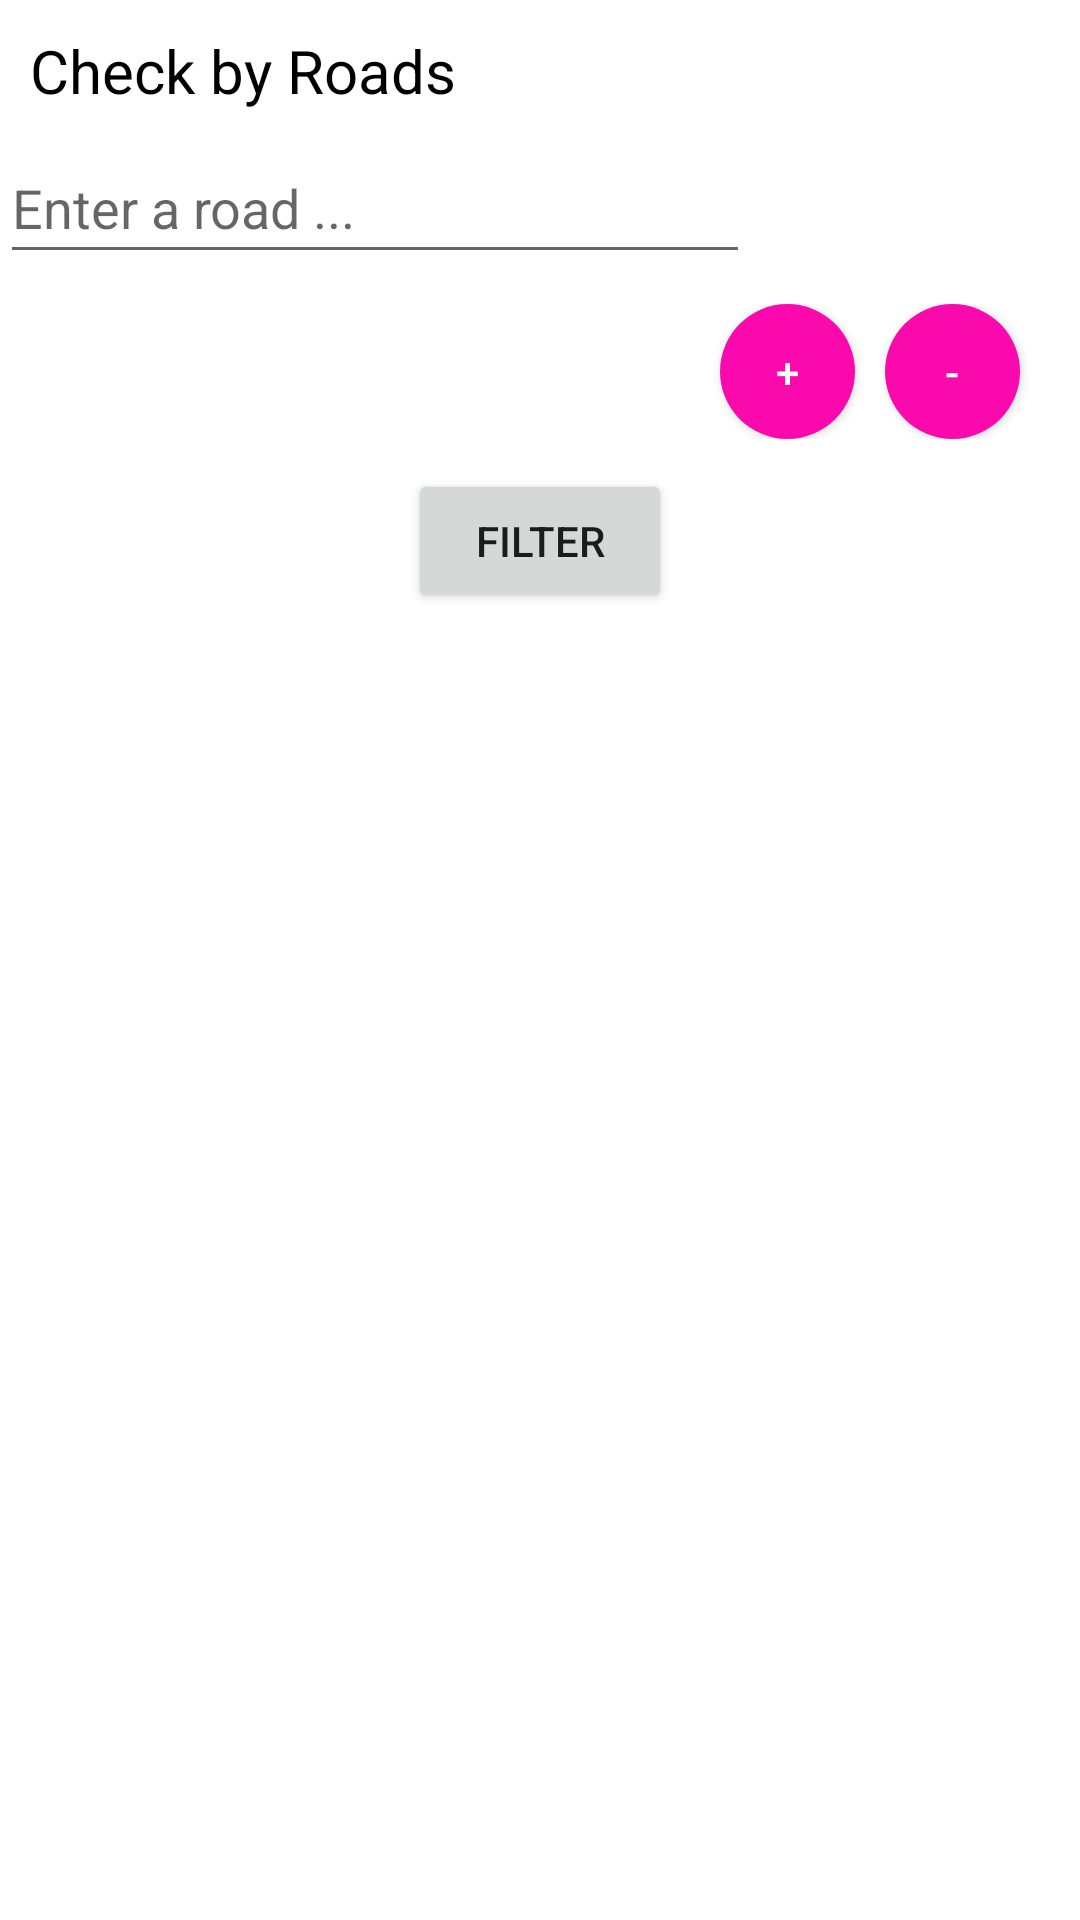

Here is an Android app screen rendered from its layout file. Give the layout XML and the strings, colors and styles it references.
<!-- AndroidManifest.xml: application theme Theme.Vivaldo_Federico_S1828951 -->
<!-- res/layout/fragment_check_by_road.xml -->
<?xml version="1.0" encoding="utf-8"?>

<androidx.core.widget.NestedScrollView xmlns:android="http://schemas.android.com/apk/res/android"
    android:layout_width="match_parent"
    android:layout_height="match_parent"
    android:fillViewport="true">

    <LinearLayout xmlns:android="http://schemas.android.com/apk/res/android"
        android:layout_width="match_parent"
        android:layout_height="match_parent"
        android:orientation="vertical">


        <TextView
            android:id="@+id/check_by_road_heading"
            android:layout_width="wrap_content"
            android:layout_height="wrap_content"
            android:padding="10dp"
            android:text="Check by Roads"
            android:textColor="#000000"
            android:textSize="20sp" />


        <LinearLayout
            android:id="@+id/edit_text_linear_layout"
            android:layout_width="wrap_content"
            android:layout_height="wrap_content"
            android:orientation="vertical">

            <EditText
                android:id="@+id/check_by_road_text_input"
                android:layout_width="250dp"
                android:layout_height="wrap_content"
                android:hint="Enter a road ..."
                android:paddingBottom="10dp"

                />

        </LinearLayout>


        <LinearLayout
            android:layout_width="match_parent"
            android:layout_height="wrap_content"
            android:layout_gravity="center"
            android:gravity="right"
            android:padding="10dp">

            <Button
                android:id="@+id/add_button"
                android:layout_width="45dp"
                android:layout_height="45dp"
                android:background="@drawable/round_button"
                android:gravity="center_vertical|center_horizontal"
                android:text="+"
                android:textAlignment="center"
                android:textColor="#fff" />

            <Button
                android:id="@+id/remove_button"
                android:layout_width="45dp"
                android:layout_height="45dp"
                android:layout_marginHorizontal="10dp"
                android:background="@drawable/round_button"
                android:gravity="center_vertical|center_horizontal"
                android:text="-"
                android:textColor="#fff" />
        </LinearLayout>

        <Button
            android:id="@+id/filter_btn"
            android:layout_width="wrap_content"
            android:layout_height="wrap_content"
            android:layout_gravity="center"
            android:gravity="center"
            android:text="Filter" />





        <LinearLayout
            android:layout_width="match_parent"
            android:layout_height="match_parent"
            android:minHeight="400dp">
        <ListView
            android:id="@+id/mobile_list"
            android:layout_width="match_parent"
            android:layout_height="match_parent"
            android:nestedScrollingEnabled="true"
            android:padding="10dp" />
        </LinearLayout>
    </LinearLayout>

</androidx.core.widget.NestedScrollView>
<!-- resources referenced by this layout -->
<resources>
  <!-- drawable round_button (drawable) -->
  <?xml version="1.0" encoding="utf-8"?>
  
  <selector xmlns:android="http://schemas.android.com/apk/res/android">
      <item android:state_pressed="false">
          <shape android:shape="oval">
              <solid android:color="#fa09ad"/>
          </shape>
      </item>
      <item android:state_pressed="true">
          <shape android:shape="oval">
              <solid android:color="#c20586"/>
          </shape>
      </item>
  </selector>
  <style name="Theme.Vivaldo_Federico_S1828951" parent="Theme.MaterialComponents.DayNight.DarkActionBar">
          
          <item name="colorPrimary">@color/purple_500</item>
          <item name="colorPrimaryVariant">@color/purple_700</item>
          <item name="colorOnPrimary">@color/white</item>
          
          <item name="colorSecondary">@color/teal_200</item>
          <item name="colorSecondaryVariant">@color/teal_700</item>
          <item name="colorOnSecondary">@color/black</item>
          
          <item name="android:statusBarColor" tools:targetApi="l">?attr/colorPrimaryVariant</item>
          
      </style>
  <!-- not gathered from this repository: default colours our renderer supplied (Android Studio template values) -->
  <color name="purple_500">#FF6200EE</color>
  <color name="purple_700">#FF3700B3</color>
  <color name="teal_200">#FF03DAC5</color>
  <color name="teal_700">#FF018786</color>
  <color name="black">#FF000000</color>
  <color name="white">#FFFFFFFF</color>
</resources>
